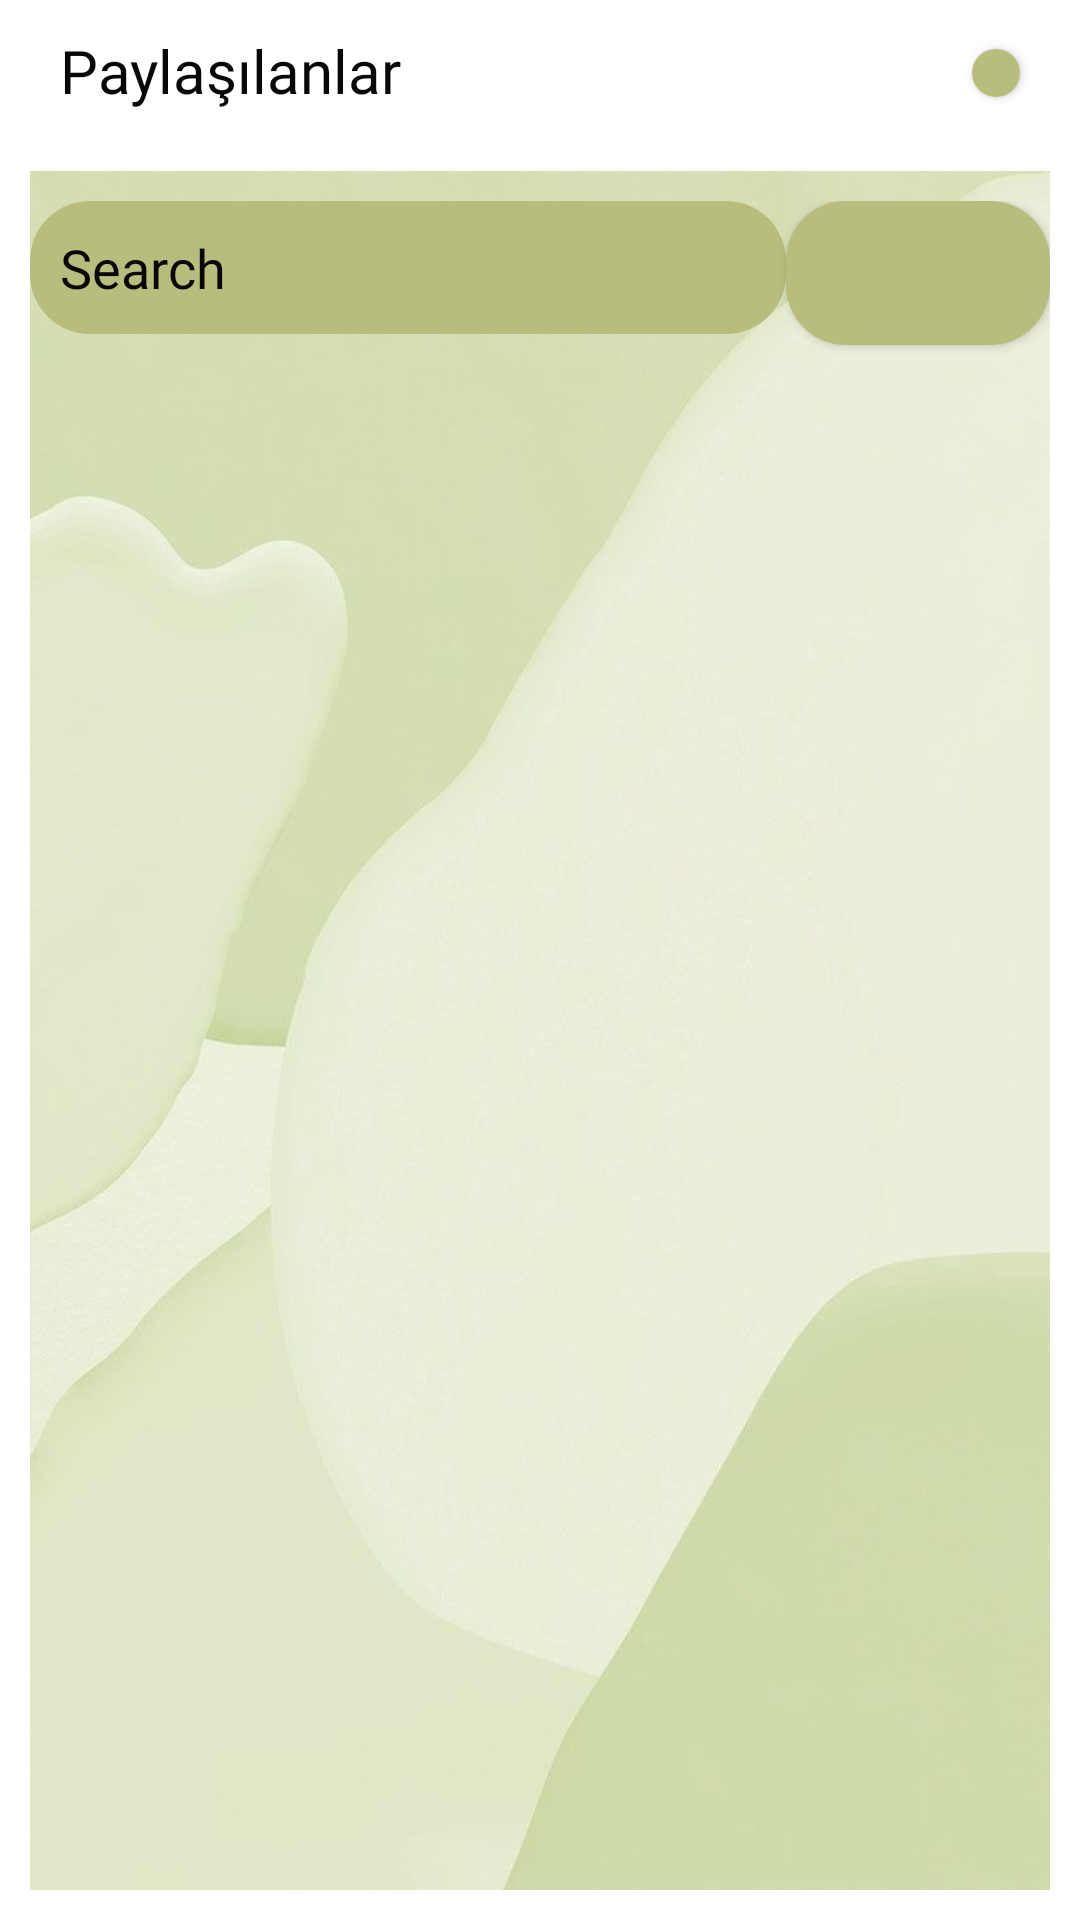

The Android layout XML behind this screen, and the referenced resources:
<!-- AndroidManifest.xml: application theme Theme.Projedersi -->
<!-- res/layout/fragment_web.xml -->
<?xml version="1.0" encoding="utf-8"?>
<LinearLayout xmlns:android="http://schemas.android.com/apk/res/android"
    xmlns:app="http://schemas.android.com/apk/res-auto"
    xmlns:tools="http://schemas.android.com/tools"
    android:layout_width="match_parent"
    android:orientation="vertical"
    android:background="@color/white"
    android:layout_height="match_parent"
    tools:context=".MainActivity">

    <LinearLayout
        android:layout_width="match_parent"
        android:layout_height="wrap_content"
        android:orientation="horizontal">

        <TextView
            android:layout_width="wrap_content"
            android:layout_height="wrap_content"
            android:text="Paylaşılanlar"
            android:layout_weight="10"
            android:fontFamily="@font/g_bold"
            android:textColor="@color/black"
            android:textSize="20sp"
            android:layout_marginLeft="10dp"
            android:background="@color/white"
            android:padding="10dp"/>
        <Button
            android:layout_width="16dp"
            android:layout_height="16dp"
            android:layout_marginTop="10dp"
            android:layout_marginRight="20dp"
            android:padding="10dp"
            android:background="@drawable/btnarka"
            android:id="@+id/aboutUs"/>


    </LinearLayout>



    <GridLayout
        android:layout_width="match_parent"
        android:layout_height="wrap_content"
        android:layout_margin="10dp"
        android:paddingTop="10dp"
        android:paddingBottom="10dp"
        android:columnCount="2"
        android:background="@drawable/arkapln"
        android:rowCount="2">

        <EditText
            android:id="@+id/etQuery"
            android:layout_width="wrap_content"
            android:layout_height="wrap_content"
            android:ems="10"
            android:hint="Search"
            android:fontFamily="@font/g_bold"
            android:textColor="@color/purple_500"
            android:textColorHint="@color/black"
            android:padding="10dp"
            android:background="@drawable/btnarka"
            android:layout_column="0"
            android:layout_columnWeight="1"
            android:layout_row="0"
            android:inputType="textPersonName" />

        <Button
            android:id="@+id/btnSearch"
            android:layout_width="wrap_content"
            android:layout_height="wrap_content"
            android:background="@drawable/btnarka"
            android:layout_column="1"
            android:paddingRight="20dp"
            android:drawableRight="@drawable/iconsearch"
            android:layout_row="0" />


    </GridLayout>




    <androidx.swiperefreshlayout.widget.SwipeRefreshLayout
        android:layout_width="match_parent"
        android:layout_height="match_parent"
        android:id="@+id/swipeRefresh">

        <androidx.recyclerview.widget.RecyclerView
            android:layout_width="match_parent"
            android:layout_height="match_parent"
            android:layout_marginTop="5dp"
            android:id="@+id/recyclerView"/>

    </androidx.swiperefreshlayout.widget.SwipeRefreshLayout>




</LinearLayout>
<!-- resources referenced by this layout -->
<resources>
  <color name="black">#090808</color>
  <color name="purple_500">#B8BD7E</color>
  <color name="white">#FFFFFFFF</color>
  <!-- drawable arkapln: png bitmap (drawable-v24, 25981 bytes) -->
  <!-- drawable btnarka (drawable) -->
  <?xml version="1.0" encoding="utf-8"?>
  <shape xmlns:android="http://schemas.android.com/apk/res/android">
      <solid android:color="@color/purple_500"></solid>
      <corners android:radius="20dp"></corners>
  </shape>
  <style name="Theme.Projedersi" parent="Theme.AppCompat.DayNight.DarkActionBar">
          
          <item name="colorPrimary">@color/purple_500</item>
          <item name="colorPrimaryVariant">@color/purple_700</item>
          <item name="colorOnPrimary">@color/white</item>
          
          <item name="colorSecondary">@color/teal_200</item>
          <item name="colorSecondaryVariant">@color/teal_700</item>
          <item name="colorOnSecondary">@color/black</item>
          
          <item name="android:statusBarColor">?attr/colorPrimaryVariant</item>
          
      </style>
  <color name="purple_700">#D1D59A</color>
  <color name="teal_200">#D5DA8E</color>
  <!-- not gathered from this repository: default colours our renderer supplied (Android Studio template values) -->
  <color name="teal_700">#FF018786</color>
</resources>
